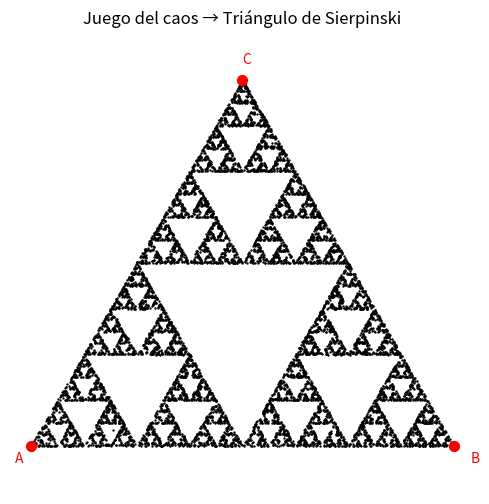

The script that saved this image:
#El juego del caos consiste simplemente en ir dibujando puntos de forma aleatoria, de tal
#forma que dicha sucesión de puntos en el límite nos va a dar un fractal conocido.
#Consideremos un triángulo con vértices A,B,C (Comúnmente es utilizado en triángulo
#equilátero) y ejecutemos el siguiente algoritmo:
#1. Elige un punto x0 en el plano.
#2. Elige aleatoriamente uno de vértices A,B,C.
#3. El punto siguiente xi+1 será el punto medio entre el punto xi
#y el vértice elegido.

#4. Volver al paso 2.
#Programa una función que realice el algoritmo anterior y ejucatalo 10000 veces.

#Miembros del equipo:
#José Miguel Domínguez León
# Saúl René Bautista Balderrama
#Paulina Alba Pérez
# Leonardo Manuel Infante Flores
#Programa:
import random
import matplotlib.pyplot as plt

# Vértices del triángulo equilátero
A = (0, 0)
B = (1, 0)
C = (0.5, 0.866)  # altura de triángulo equilátero

vertices = [A, B, C]

# Punto inicial aleatorio dentro del triángulo (aproximado)
x, y = random.random(), random.random()

# Listas para guardar puntos
xs = []
ys = []

# Número de iteraciones
N = 10000

for _ in range(N):
    # Elegir vértice al azar
    vx, vy = random.choice(vertices)

    # Punto medio
    x = (x + vx) / 2
    y = (y + vy) / 2

    xs.append(x)
    ys.append(y)

# Dibujar el fractal
plt.figure(figsize=(6,6))
plt.scatter(xs, ys, s=0.5, color="black")
# Dibujar vértices en rojo
vx = [A[0], B[0], C[0]]
vy = [A[1], B[1], C[1]]
plt.scatter(vx, vy, color="red", s=50)
# Etiquetas desplazadas

plt.annotate("A", xy=A, xytext=(-12, -12),
             textcoords="offset points", color="red")

plt.annotate("B", xy=B, xytext=(12, -12),
             textcoords="offset points", color="red")

plt.annotate("C", xy=C, xytext=(0, 12),
             textcoords="offset points", color="red")


plt.title("Juego del caos → Triángulo de Sierpinski")
plt.axis("equal") #Hace que 1 unidad en x sea del mismo tamaño que 1 unidad en y.Nos grarantiza que sea un triángulo equilatero
plt.axis("off") #Oculta la cuadricula y/o los ejes
plt.show()
